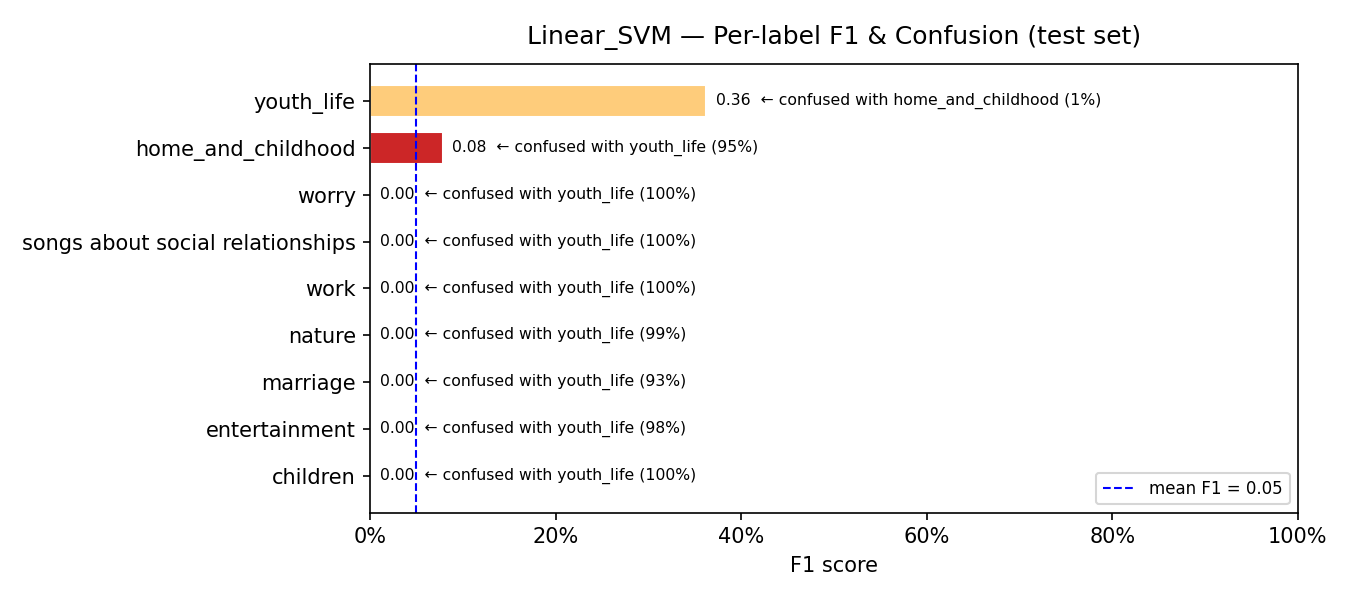

The data file committed next to this chart (first rows):
model, label, support, precision, recall, f1, confusion_rate, top_confused_with, top_confused_pct
Linear_SVM, children, 36, 0.0, 0.0, 0.0, 1.0, youth_life, 1.0
Linear_SVM, entertainment, 106, 0.0, 0.0, 0.0, 1.0, youth_life, 0.9811
Linear_SVM, marriage, 46, 0.0, 0.0, 0.0, 1.0, youth_life, 0.9348
Linear_SVM, nature, 76, 0.0, 0.0, 0.0, 1.0, youth_life, 0.9868
Linear_SVM, work, 80, 0.0, 0.0, 0.0, 1.0, youth_life, 1.0
Linear_SVM, songs about social relationships, 80, 0.0, 0.0, 0.0, 1.0, youth_life, 1.0
Linear_SVM, worry, 41, 0.0, 0.0, 0.0, 1.0, youth_life, 1.0
Linear_SVM, home_and_childhood, 42, 0.2222, 0.0476, 0.0784, 0.9524, youth_life, 0.9524
Linear_SVM, youth_life, 143, 0.2215, 0.993, 0.3622, 0.007, home_and_childhood, 0.007
